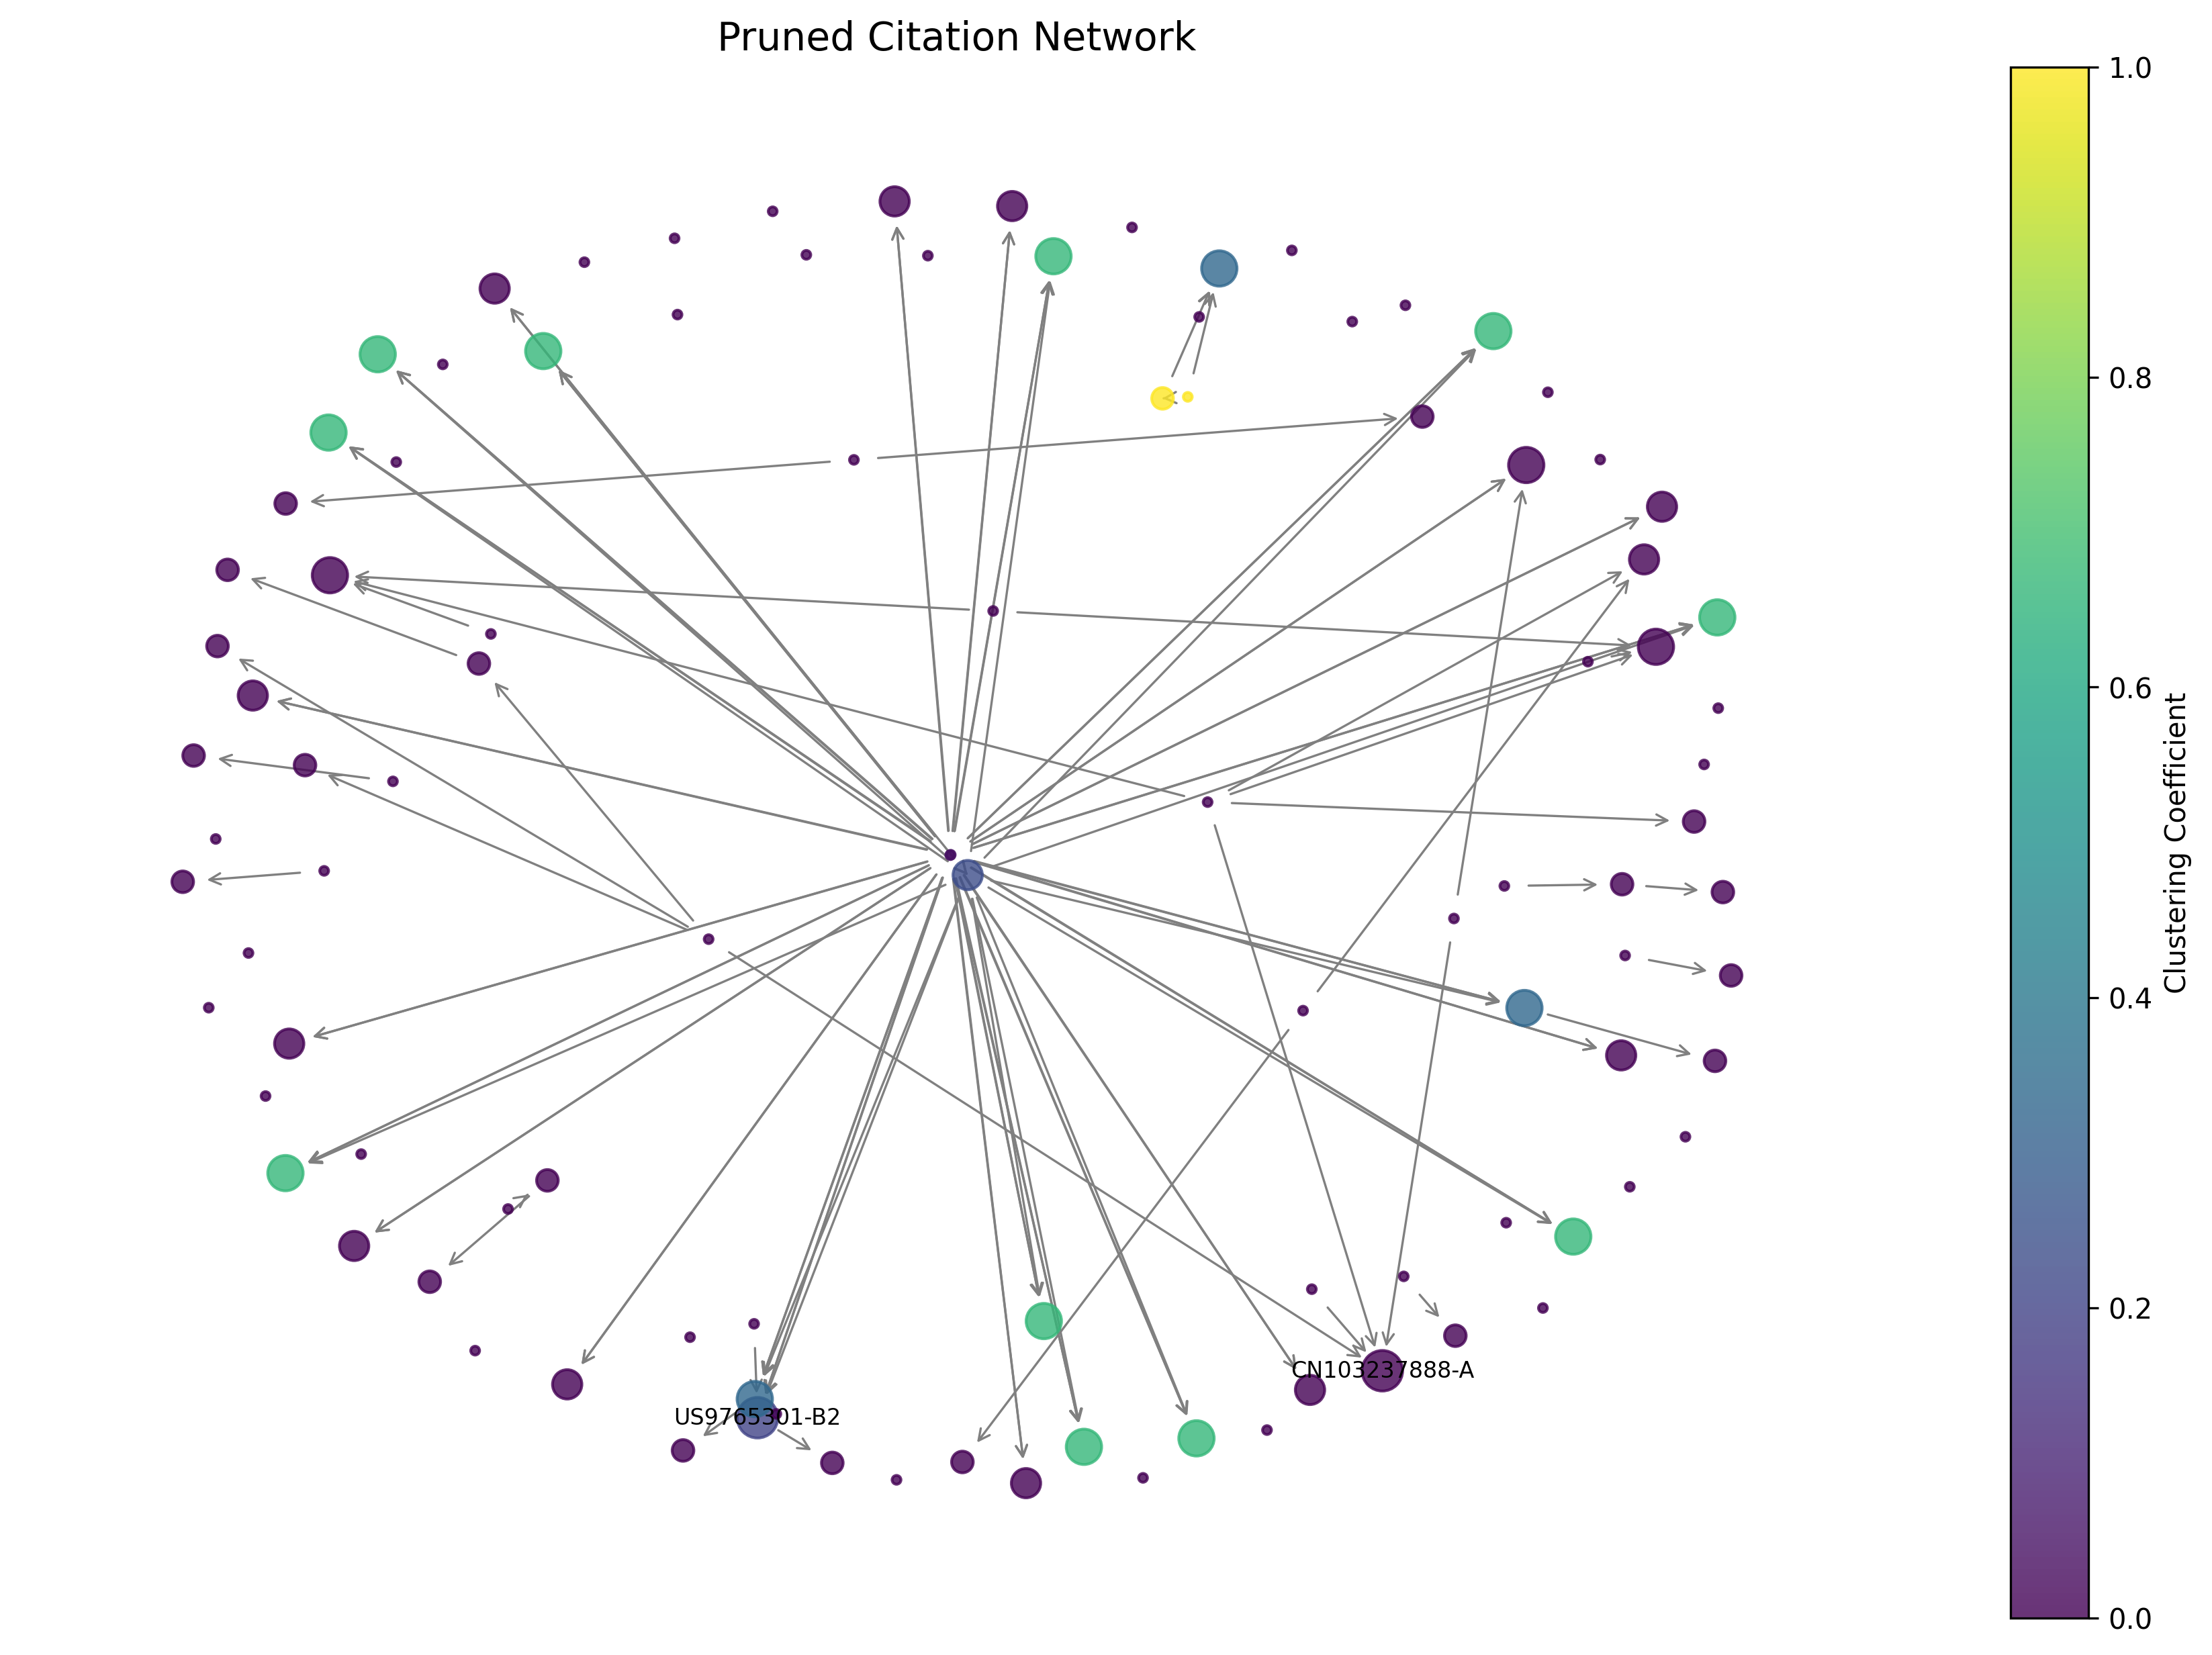

The file beside this chart, header and first rows:
Source, Target, Weight
US9765301-B2, WO2012168930-A3, 1
US9771562-B2, WO2005097974-A3, 1
US9856458-B2, EP2542663-B1, 1
US10174289-B2, US8298822-B2, 1
US10174289-B2, US8603809-B2, 1
US10174289-B2, US9127254-B2, 1
US10174289-B2, US9375514-B2, 1
US10174289-B2, US9765301-B2, 1
US10174289-B2, US9771562-B2, 1
US10174289-B2, US9856458-B2, 1
US10174289-B2, US9914920-B2, 1
US10174289-B2, WO2013127921-A1, 1
US10174289-B2, WO2013155060-A1, 1
US10174289-B2, WO2014053596-A1, 1
US10174289-B2, WO2016085765-A1, 1
US10174289-B2, WO2016168950-A1, 1
US10174289-B2, WO2003082201-A2, 1
US11053477-B2, EP2393917-A2, 1
US11053477-B2, EP2393917-B1, 1
US11053477-B2, US7695958-B2, 1
US11053477-B2, US8298822-B2, 1
US11053477-B2, US8603809-B2, 1
US11053477-B2, US9127254-B2, 1
US11053477-B2, US9375514-B2, 1
US11053477-B2, US9765301-B2, 1
US11053477-B2, US9771562-B2, 1
US11053477-B2, US9856458-B2, 1
US11053477-B2, US9914920-B2, 1
US11053477-B2, US10087416-B2, 1
US11053477-B2, US10174289-B2, 1
US11053477-B2, US10179176-B2, 1
US11053477-B2, US10222370-B2, 1
US11053477-B2, US10369254-B2, 1
US11053477-B2, US10426757-B2, 1
US11053477-B2, US10472612-B2, 1
US11053477-B2, US10532111-B2, 1
US11053477-B2, US10545133-B2, 1
US11053477-B2, WO2013127921-A1, 1
US11053477-B2, WO2013155060-A1, 1
US11053477-B2, WO2014053596-A1, 1
US11053477-B2, WO2016085765-A1, 1
US11053477-B2, WO2016168950-A1, 1
US11053477-B2, WO2018197544-A1, 1
US11053477-B2, WO2003082201-A2, 1
US11066650-B2, EP2393917-A2, 1
US11066650-B2, EP2393917-B1, 1
US11066650-B2, US7695958-B2, 1
US11066650-B2, US8298822-B2, 1
US11066650-B2, US8603809-B2, 1
US11066650-B2, US9127254-B2, 1
US11066650-B2, US9375514-B2, 1
US11066650-B2, US9765301-B2, 1
US11066650-B2, US9771562-B2, 1
US11066650-B2, US9856458-B2, 1
US11066650-B2, US9914920-B2, 1
US11066650-B2, US10087416-B2, 1
US11066650-B2, US10174289-B2, 1
US11066650-B2, US10179176-B2, 1
US11066650-B2, US10222370-B2, 1
US11066650-B2, US10369254-B2, 1
... 45 more rows
